The GitHub repository RobertMercieca/Dissertation contains a labelled image folder "diseases" with 9 categories: apple apple scab, apple cedar apple rust, apple healthy, grape black rot, grape esca black measles, grape healthy, potato early blight, potato late blight, potato healthy. Examples follow, each with its label.

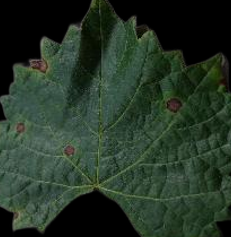
Label: grape black rot

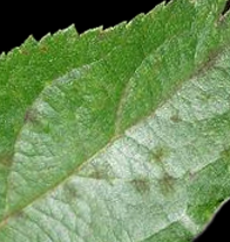
Label: apple apple scab

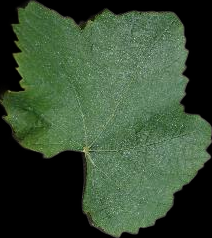
Label: grape healthy

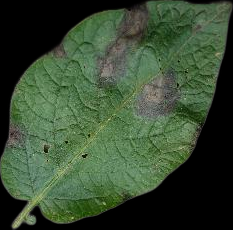
Label: potato late blight

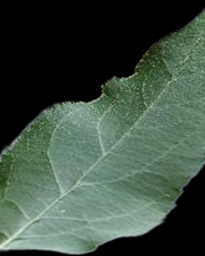
Label: apple healthy

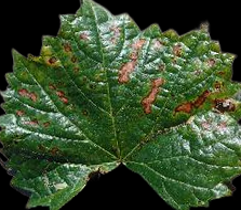
Label: grape esca black measles
